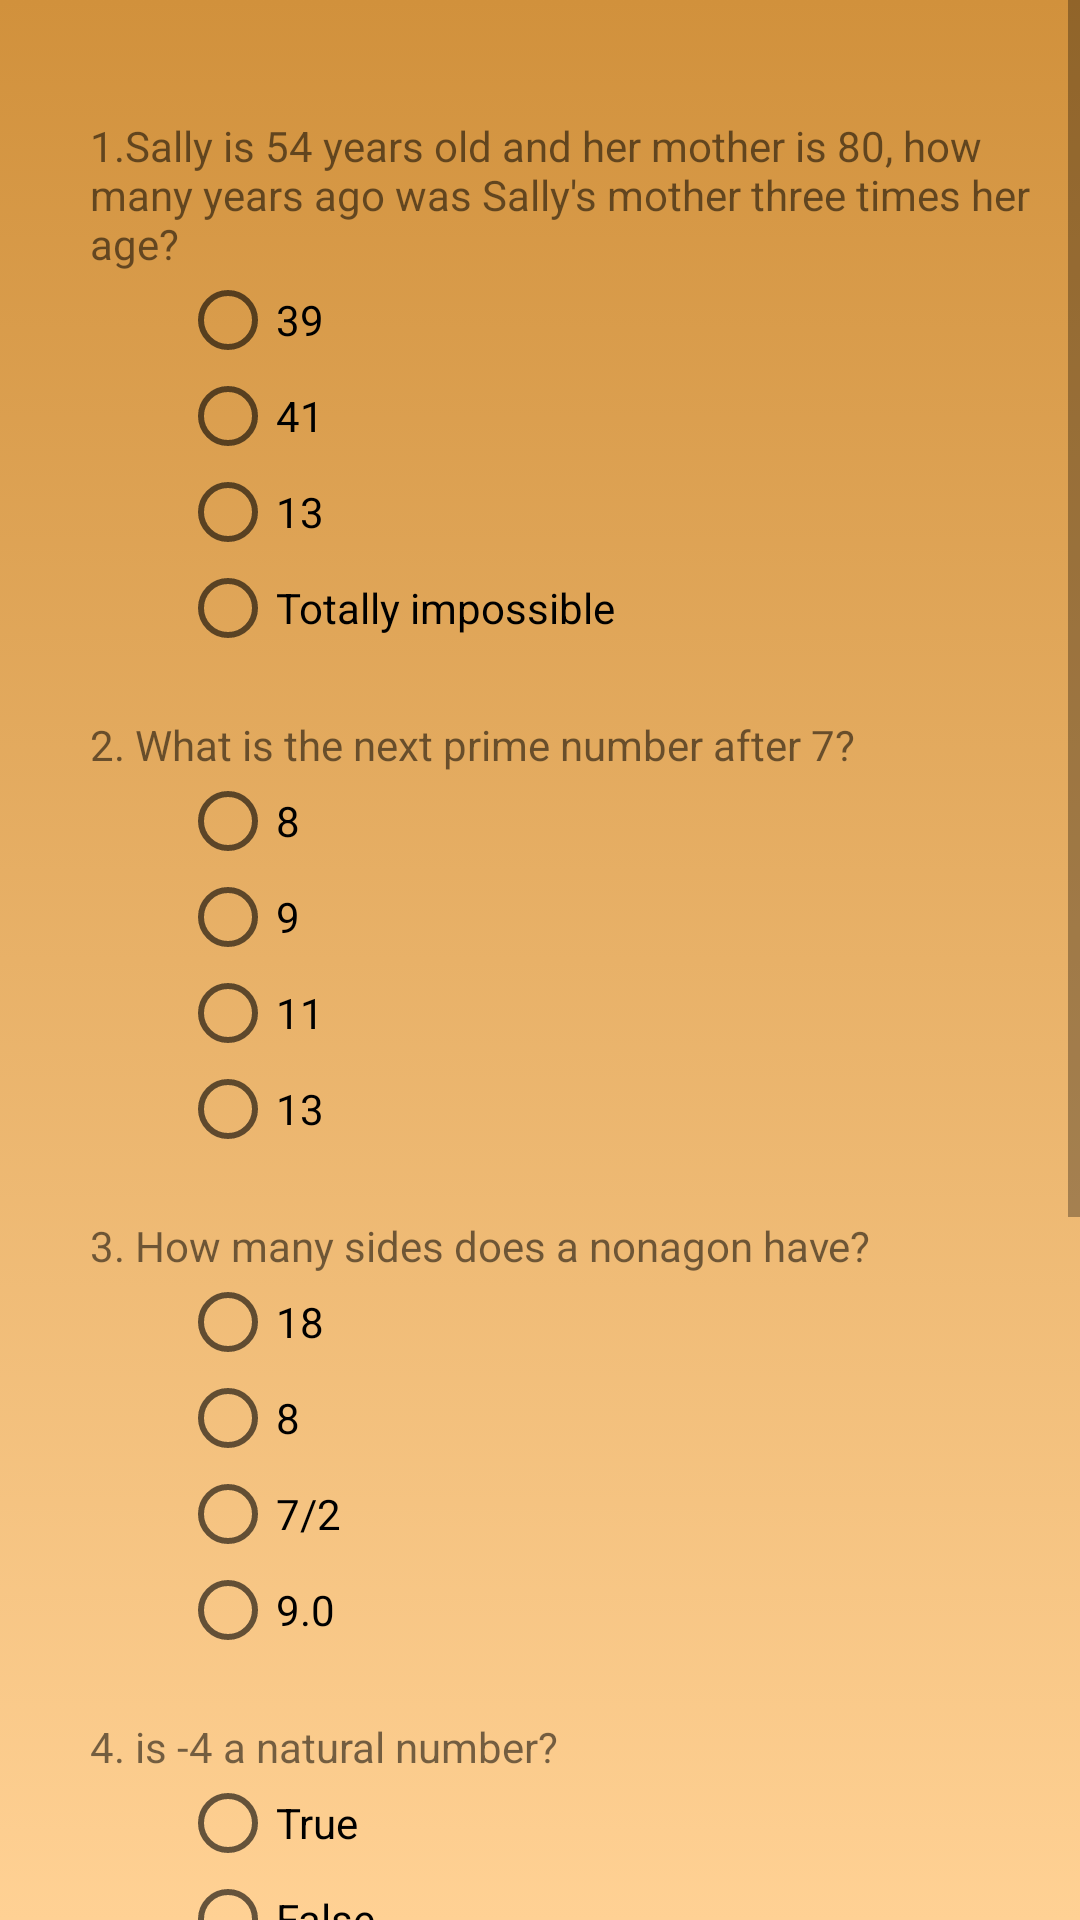

Reconstruct the res/layout file that produces this screen, plus the resources it refers to.
<!-- AndroidManifest.xml: application theme AppTheme -->
<!-- res/layout/activity_topic3.xml -->
<?xml version="1.0" encoding="utf-8"?>
<ScrollView xmlns:android="http://schemas.android.com/apk/res/android"
    xmlns:app="http://schemas.android.com/apk/res-auto"
    xmlns:tools="http://schemas.android.com/tools"
    android:layout_width="match_parent"
    android:layout_height="match_parent"
    android:background="@drawable/gradd">
    <LinearLayout
        android:layout_width="match_parent"
        android:layout_height="wrap_content"
        android:orientation="vertical">
        <TextView
            android:id="@+id/namecall"
            android:layout_width="match_parent"
            android:layout_height="wrap_content"/>
        <LinearLayout
            android:layout_width="match_parent"
            android:layout_height="wrap_content"
            android:layout_marginTop="20dp"
            android:orientation="vertical"
            android:paddingLeft="30dp">

            <TextView
                android:layout_width="match_parent"
                android:layout_height="wrap_content"
                android:text="1.Sally is 54 years old and her mother is 80, how
                many years ago was Sally's mother three times her age?"

                />
            <RadioGroup
                android:id="@+id/radiogrp111"
                android:layout_width="match_parent"
                android:layout_height="wrap_content"
                android:paddingLeft="30dp">
                <RadioButton
                    android:id="@+id/dummy"
                    android:layout_width="match_parent"
                    android:layout_height="wrap_content"
                    android:checked="true"
                    android:text="dummy"
                    android:visibility="gone"/>
                <RadioButton
                    android:layout_width="match_parent"
                    android:layout_height="wrap_content"
                    android:text="39"/>
                <RadioButton
                    android:layout_width="match_parent"
                    android:layout_height="wrap_content"
                    android:text="41"/>
                <RadioButton
                    android:layout_width="match_parent"
                    android:layout_height="wrap_content"
                    android:text="13"/>
                <RadioButton
                    android:layout_width="match_parent"
                    android:layout_height="wrap_content"
                    android:text="Totally impossible"/>
            </RadioGroup>
        </LinearLayout>
        <LinearLayout
            android:layout_width="match_parent"
            android:layout_height="wrap_content"
            android:layout_marginTop="20dp"
            android:orientation="vertical"
            android:paddingLeft="30dp">

            <TextView
                android:layout_width="match_parent"
                android:layout_height="wrap_content"
                android:text="2. What is the next prime number after 7?"

                />
            <RadioGroup
                android:id="@+id/radiogrp222"
                android:layout_width="match_parent"
                android:layout_height="wrap_content"
                android:paddingLeft="30dp">
                <RadioButton
                    android:id="@+id/dummy2"
                    android:layout_width="match_parent"
                    android:layout_height="wrap_content"
                    android:checked="true"
                    android:text="dummy"
                    android:visibility="gone"/>
                <RadioButton
                    android:layout_width="match_parent"
                    android:layout_height="wrap_content"
                    android:text="8"/>
                <RadioButton
                    android:layout_width="match_parent"
                    android:layout_height="wrap_content"
                    android:text="9"/>
                <RadioButton
                    android:layout_width="match_parent"
                    android:layout_height="wrap_content"
                    android:text="11"/>
                <RadioButton
                    android:layout_width="match_parent"
                    android:layout_height="wrap_content"
                    android:text="13"/>
            </RadioGroup>
        </LinearLayout>
        <LinearLayout
            android:layout_width="match_parent"
            android:layout_height="wrap_content"
            android:layout_marginTop="20dp"
            android:orientation="vertical"
            android:paddingLeft="30dp">

            <TextView
                android:layout_width="match_parent"
                android:layout_height="wrap_content"
                android:text="3. How many sides does a nonagon have?"
                />
            <RadioGroup
                android:id="@+id/radiogrp333"
                android:layout_width="match_parent"
                android:layout_height="wrap_content"
                android:paddingLeft="30dp">
                <RadioButton
                    android:id="@+id/dummy3"
                    android:layout_width="match_parent"
                    android:layout_height="wrap_content"
                    android:checked="true"
                    android:text="dummy"
                    android:visibility="gone"/>
                <RadioButton
                    android:layout_width="match_parent"
                    android:layout_height="wrap_content"
                    android:text="18"/>
                <RadioButton
                    android:layout_width="match_parent"
                    android:layout_height="wrap_content"
                    android:text="8"/>
                <RadioButton
                    android:layout_width="match_parent"
                    android:layout_height="wrap_content"
                    android:text="7/2"/>
                <RadioButton
                    android:layout_width="match_parent"
                    android:layout_height="wrap_content"
                    android:text="9.0"/>
            </RadioGroup>
        </LinearLayout>
        <LinearLayout
            android:layout_width="match_parent"
            android:layout_height="wrap_content"
            android:layout_marginTop="20dp"
            android:orientation="vertical"
            android:paddingLeft="30dp">

            <TextView
                android:layout_width="match_parent"
                android:layout_height="wrap_content"
                android:text="4. is -4 a natural number?"
                />
            <RadioGroup
                android:id="@+id/radiogrp444"
                android:layout_width="match_parent"
                android:layout_height="wrap_content"
                android:paddingLeft="30dp">
                <RadioButton
                    android:id="@+id/dummy4"
                    android:layout_width="match_parent"
                    android:layout_height="wrap_content"
                    android:checked="true"
                    android:text="dummy"
                    android:visibility="gone"/>
                <RadioButton
                    android:layout_width="match_parent"
                    android:layout_height="wrap_content"
                    android:text="True"/>
                <RadioButton
                    android:layout_width="match_parent"
                    android:layout_height="wrap_content"
                    android:text="False"/>
            </RadioGroup>
        </LinearLayout>
        <LinearLayout
            android:layout_width="match_parent"
            android:layout_height="wrap_content"
            android:layout_marginTop="20dp"
            android:orientation="vertical"
            android:paddingLeft="30dp">

            <TextView
                android:layout_width="match_parent"
                android:layout_height="wrap_content"
                android:text="5. Which among these are famous mathematicians"
                />
            <RadioGroup
                android:layout_width="match_parent"
                android:layout_height="wrap_content"
                android:paddingLeft="30dp">
                <CheckBox
                    android:id="@+id/checkbox111"
                    android:layout_width="match_parent"
                    android:layout_height="wrap_content"
                    android:text="pythagoras"
                    />
                <CheckBox
                    android:id="@+id/checkbox222"
                    android:layout_width="match_parent"
                    android:layout_height="wrap_content"
                    android:text="Euclid"/>
                <CheckBox
                    android:id="@+id/checkbox333"
                    android:layout_width="match_parent"
                    android:layout_height="wrap_content"
                    android:text="Stephen King"/>
                <CheckBox
                    android:id="@+id/checkbox444"
                    android:layout_width="match_parent"
                    android:layout_height="wrap_content"
                    android:text="Albert Einstein"/>
            </RadioGroup>
        </LinearLayout>
        <LinearLayout
            android:layout_width="match_parent"
            android:layout_height="wrap_content"
            android:layout_marginTop="20dp"
            android:orientation="vertical"
            android:paddingLeft="30dp">

            <TextView
                android:layout_width="match_parent"
                android:layout_height="wrap_content"
                android:text="6. The perimeter of a circle is also know as its...?"
                />
            <EditText
                android:id="@+id/androidedit"
                android:layout_width="150dp"
                android:layout_height="wrap_content"
                android:layout_marginLeft="30dp"
                android:hint="type here.."
                />
        </LinearLayout>
        <LinearLayout
            android:layout_width="match_parent"
            android:layout_height="wrap_content"
            android:layout_marginBottom="20dp"
            android:layout_marginTop="20dp"
            android:orientation="vertical">

            <Button
                android:id="@+id/mathssub"
                android:layout_width="wrap_content"
                android:layout_height="wrap_content"
                android:layout_gravity="center_horizontal"
                android:background="#135058"
                android:onClick="android_submit"
                android:text="SUBMIT"
                android:textColor="#fff"
                />
            <TextView
                android:id="@+id/androidresults"
                android:layout_width="match_parent"
                android:layout_height="wrap_content"
                />
        </LinearLayout>
    </LinearLayout>

</ScrollView>
<!-- resources referenced by this layout -->
<resources>
  <!-- drawable gradd (drawable) -->
  <?xml version="1.0" encoding="utf-8"?>
  <selector xmlns:android="http://schemas.android.com/apk/res/android">
      <item>
          <shape>
              <gradient
                  android:endColor="#D1913C"
                  android:startColor="#FFD194"
                  android:angle="90"
  
                  />
          </shape>
      </item>
  </selector>
  <style name="AppTheme" parent="Theme.AppCompat.Light.NoActionBar">
          
          <item name="colorPrimary">#D1913C</item>
          <item name="colorPrimaryDark">#D1913C</item>
          <item name="colorAccent">#000</item>
      </style>
</resources>
